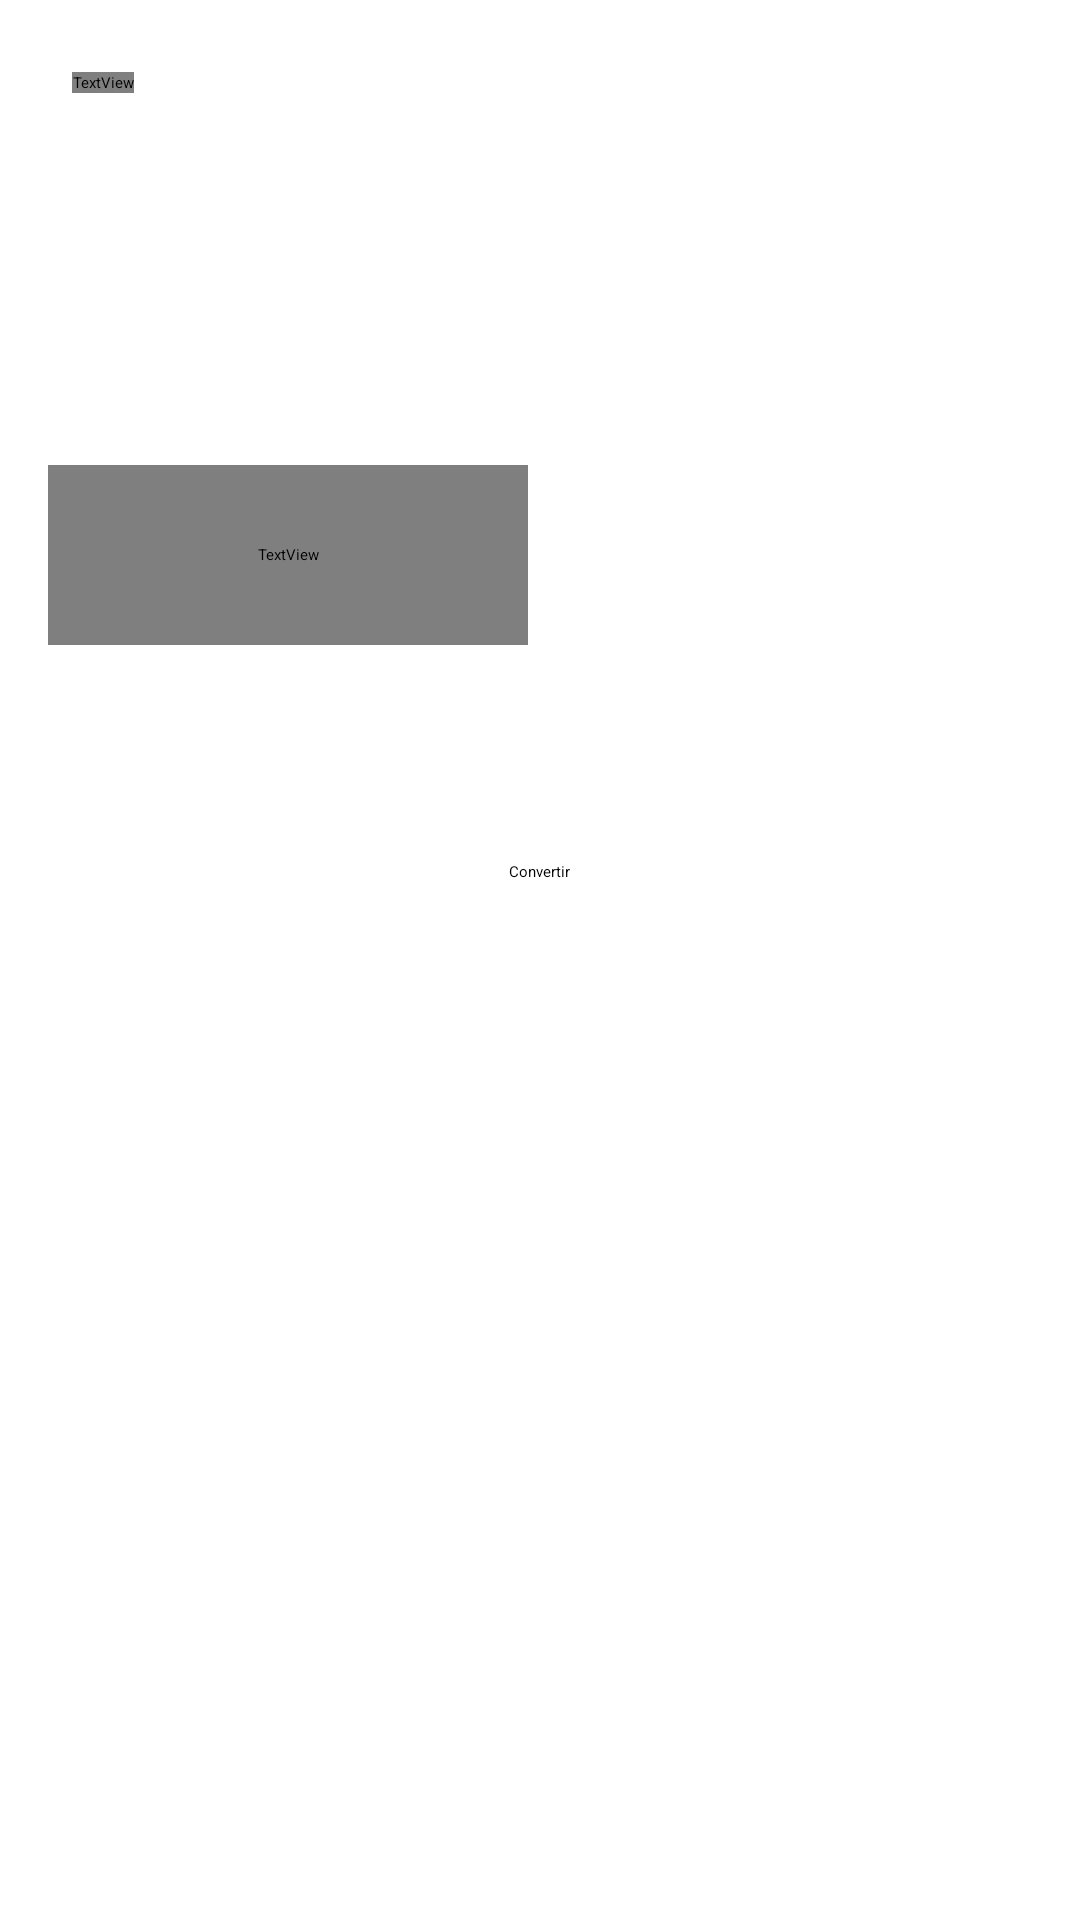

This screen was rendered from an Android layout file. Write that file and the resources it references.
<!-- AndroidManifest.xml: application theme Theme.ConverteNoActionBar -->
<!-- res/layout/activity_main.xml -->
<?xml version="1.0" encoding="utf-8"?>
<androidx.constraintlayout.widget.ConstraintLayout xmlns:android="http://schemas.android.com/apk/res/android"
    xmlns:app="http://schemas.android.com/apk/res-auto"
    xmlns:tools="http://schemas.android.com/tools"
    android:layout_width="match_parent"
    android:layout_height="match_parent"
    tools:context=".MainActivity">

    <Spinner
        android:id="@+id/spinnerLongi"
        android:layout_width="0dp"
        android:layout_height="60dp"
        android:layout_marginTop="32dp"
        android:layout_marginEnd="16dp"
        app:layout_constraintEnd_toEndOf="parent"
        app:layout_constraintStart_toEndOf="@+id/edLong"
        app:layout_constraintTop_toBottomOf="@+id/textView" />

    <Spinner
        android:id="@+id/spinnerLongi2"
        android:layout_width="0dp"
        android:layout_height="60dp"
        android:layout_marginTop="32dp"
        android:layout_marginEnd="16dp"
        app:layout_constraintEnd_toEndOf="parent"
        app:layout_constraintStart_toEndOf="@+id/showResultaod"
        app:layout_constraintTop_toBottomOf="@+id/spinnerLongi" />

    <TextView
        android:id="@+id/textView"
        android:layout_width="wrap_content"
        android:layout_height="wrap_content"
        android:layout_marginStart="24dp"
        android:layout_marginTop="24dp"
        android:fontFamily="@font/poppins_semibold"
        android:text="Longitud"
        android:textColor="#000"
        android:textSize="30sp"
        app:layout_constraintStart_toStartOf="parent"
        app:layout_constraintTop_toTopOf="parent" />

    <EditText
        android:id="@+id/edLong"
        android:layout_width="0dp"
        android:layout_height="60dp"
        android:layout_marginStart="16dp"
        android:layout_marginEnd="8dp"
        android:ems="10"
        android:inputType="number"
        app:layout_constraintBottom_toBottomOf="@+id/spinnerLongi"
        app:layout_constraintEnd_toStartOf="@+id/spinnerLongi"
        app:layout_constraintStart_toStartOf="parent"
        app:layout_constraintTop_toTopOf="@+id/spinnerLongi" />

    <Button
        android:id="@+id/btnCon"
        android:layout_width="wrap_content"
        android:layout_height="wrap_content"
        android:layout_marginTop="72dp"
        android:text="Convertir"
        app:layout_constraintEnd_toEndOf="@+id/spinnerLongi2"
        app:layout_constraintStart_toStartOf="@+id/showResultaod"
        app:layout_constraintTop_toBottomOf="@+id/spinnerLongi2" />

    <TextView
        android:id="@+id/showResultaod"
        android:layout_width="0dp"
        android:layout_height="60dp"
        android:layout_marginStart="16dp"
        android:layout_marginEnd="8dp"
        android:fontFamily="@font/poppins_medium"
        android:gravity="center"
        android:text="0.0"
        android:textColor="@color/black"
        android:textSize="20sp"
        app:layout_constraintBottom_toBottomOf="@+id/spinnerLongi2"
        app:layout_constraintEnd_toStartOf="@+id/spinnerLongi2"
        app:layout_constraintStart_toStartOf="parent"
        app:layout_constraintTop_toTopOf="@+id/spinnerLongi2" />
</androidx.constraintlayout.widget.ConstraintLayout>
<!-- resources referenced by this layout -->
<resources>

  <!-- not gathered from this repository: default colours our renderer supplied (Android Studio template values) -->
  <color name="black">#FF000000</color>
</resources>
